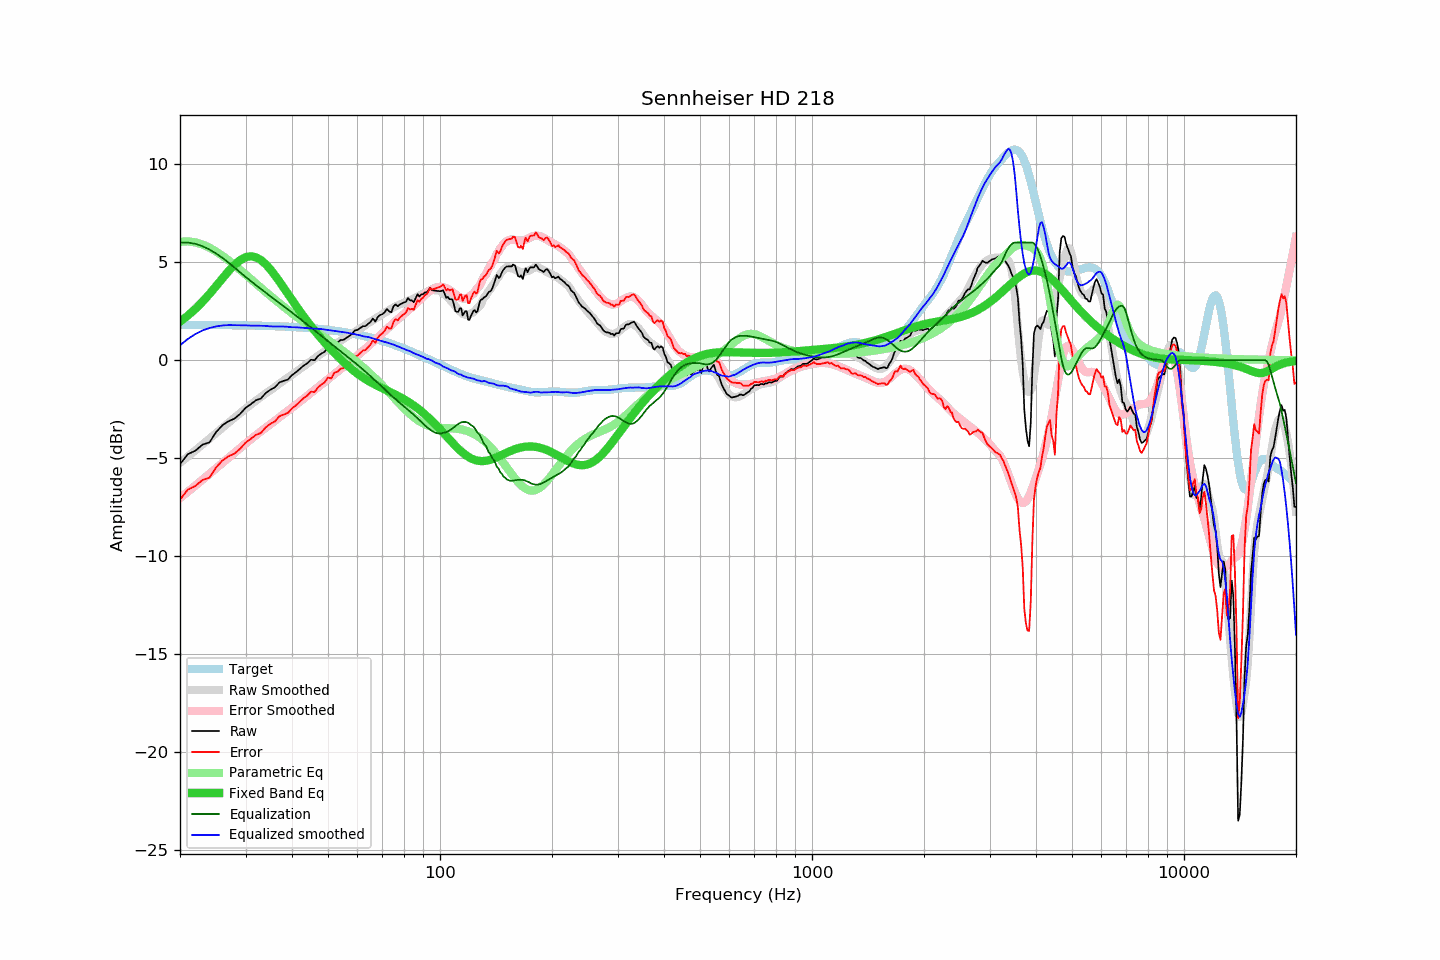

Values plotted in this chart, from the file beside it:
frequency, raw, error, smoothed, error_smoothed, equalization, parametric_eq, equalized_raw, equalized_smoothed, target
20, -5.30, -7.11, -5.24, -7.03, 6.00, 1.96, 0.70, 0.76, 1.81
21, -4.79, -6.60, -4.91, -6.71, 6.00, 2.27, 1.21, 1.09, 1.81
22, -4.61, -6.42, -4.60, -6.40, 5.94, 2.62, 1.32, 1.34, 1.80
23, -4.30, -6.10, -4.30, -6.09, 5.81, 2.99, 1.51, 1.52, 1.80
24, -4.19, -5.99, -4.00, -5.80, 5.64, 3.38, 1.45, 1.64, 1.80
25, -3.67, -5.47, -3.72, -5.52, 5.44, 3.78, 1.77, 1.72, 1.80
26, -3.32, -5.12, -3.45, -5.24, 5.22, 4.17, 1.90, 1.77, 1.79
27, -3.11, -4.90, -3.19, -4.98, 4.98, 4.54, 1.87, 1.79, 1.79
28, -2.98, -4.77, -2.94, -4.73, 4.73, 4.85, 1.74, 1.79, 1.78
29, -2.74, -4.52, -2.70, -4.48, 4.48, 5.10, 1.74, 1.78, 1.78
30, -2.43, -4.21, -2.48, -4.25, 4.25, 5.25, 1.82, 1.78, 1.78
31, -2.24, -4.01, -2.27, -4.03, 4.03, 5.30, 1.79, 1.76, 1.77
32, -2.04, -3.81, -2.06, -3.83, 3.83, 5.25, 1.78, 1.76, 1.76
33, -1.95, -3.71, -1.88, -3.63, 3.63, 5.11, 1.68, 1.76, 1.76
34, -1.67, -3.42, -1.69, -3.44, 3.44, 4.89, 1.77, 1.75, 1.75
35, -1.50, -3.25, -1.54, -3.26, 3.26, 4.63, 1.76, 1.72, 1.74
36, -1.38, -3.12, -1.37, -3.09, 3.09, 4.33, 1.70, 1.72, 1.74
37, -1.13, -2.86, -1.20, -2.92, 2.92, 4.01, 1.78, 1.72, 1.73
38, -1.05, -2.77, -1.04, -2.75, 2.75, 3.69, 1.70, 1.72, 1.72
39, -0.98, -2.69, -0.89, -2.59, 2.59, 3.38, 1.61, 1.70, 1.71
40, -0.76, -2.46, -0.75, -2.43, 2.43, 3.07, 1.66, 1.68, 1.70
41, -0.61, -2.30, -0.59, -2.27, 2.27, 2.78, 1.66, 1.68, 1.69
42, -0.44, -2.12, -0.45, -2.12, 2.12, 2.50, 1.67, 1.66, 1.67
43, -0.27, -1.93, -0.31, -1.97, 1.97, 2.23, 1.69, 1.65, 1.66
44, -0.15, -1.80, -0.18, -1.81, 1.81, 1.98, 1.66, 1.63, 1.65
45, 0.03, -1.61, -0.04, -1.66, 1.66, 1.74, 1.69, 1.62, 1.63
46, -0.00, -1.62, 0.09, -1.52, 1.52, 1.51, 1.51, 1.61, 1.62
47, 0.22, -1.38, 0.22, -1.38, 1.38, 1.30, 1.59, 1.60, 1.60
48, 0.34, -1.25, 0.35, -1.24, 1.24, 1.09, 1.57, 1.59, 1.58
49, 0.44, -1.13, 0.46, -1.10, 1.10, 0.90, 1.54, 1.56, 1.56
50, 0.67, -0.88, 0.57, -0.97, 0.97, 0.71, 1.63, 1.54, 1.55
51, 0.60, -0.93, 0.68, -0.84, 0.84, 0.53, 1.43, 1.52, 1.53
52, 0.87, -0.64, 0.78, -0.71, 0.71, 0.37, 1.58, 1.49, 1.51
53, 0.90, -0.59, 0.89, -0.59, 0.59, 0.21, 1.48, 1.47, 1.48
54, 1.03, -0.44, 0.99, -0.47, 0.47, 0.06, 1.49, 1.45, 1.46
55, 1.04, -0.40, 1.09, -0.34, 0.34, -0.09, 1.38, 1.43, 1.44
56, 1.14, -0.28, 1.18, -0.23, 0.23, -0.22, 1.36, 1.41, 1.41
57, 1.24, -0.15, 1.28, -0.11, 0.11, -0.35, 1.34, 1.39, 1.39
58, 1.34, -0.03, 1.36, 0.01, -0.01, -0.47, 1.33, 1.36, 1.36
59, 1.52, 0.18, 1.45, 0.12, -0.12, -0.58, 1.40, 1.33, 1.33
60, 1.55, 0.24, 1.53, 0.24, -0.24, -0.69, 1.31, 1.29, 1.31
61, 1.64, 0.36, 1.62, 0.35, -0.35, -0.79, 1.29, 1.27, 1.28
62, 1.74, 0.49, 1.69, 0.47, -0.47, -0.88, 1.27, 1.22, 1.25
63, 1.74, 0.52, 1.79, 0.58, -0.58, -0.96, 1.15, 1.21, 1.22
64, 1.85, 0.66, 1.88, 0.70, -0.70, -1.04, 1.15, 1.19, 1.19
65, 1.95, 0.79, 1.96, 0.81, -0.81, -1.12, 1.14, 1.15, 1.15
66, 2.13, 1.01, 2.03, 0.92, -0.92, -1.19, 1.20, 1.11, 1.12
67, 1.97, 0.88, 2.11, 1.04, -1.04, -1.25, 0.93, 1.08, 1.09
68, 2.20, 1.14, 2.19, 1.15, -1.15, -1.32, 1.05, 1.04, 1.05
69, 2.31, 1.29, 2.26, 1.26, -1.26, -1.38, 1.05, 1.00, 1.02
70, 2.35, 1.37, 2.34, 1.37, -1.37, -1.43, 0.98, 0.97, 0.98
71, 2.45, 1.50, 2.42, 1.48, -1.48, -1.49, 0.96, 0.94, 0.94
72, 2.62, 1.71, 2.48, 1.59, -1.59, -1.54, 1.03, 0.89, 0.91
73, 2.49, 1.62, 2.56, 1.70, -1.70, -1.60, 0.79, 0.86, 0.87
74, 2.45, 1.61, 2.63, 1.80, -1.80, -1.65, 0.65, 0.83, 0.83
75, 2.76, 1.96, 2.70, 1.90, -1.90, -1.71, 0.86, 0.80, 0.79
76, 2.85, 2.09, 2.75, 2.00, -2.00, -1.76, 0.85, 0.75, 0.75
77, 2.75, 2.03, 2.80, 2.09, -2.09, -1.82, 0.66, 0.71, 0.71
78, 2.85, 2.17, 2.84, 2.18, -2.18, -1.87, 0.67, 0.66, 0.67
79, 2.90, 2.26, 2.89, 2.27, -2.27, -1.93, 0.63, 0.62, 0.63
... 553 more rows
